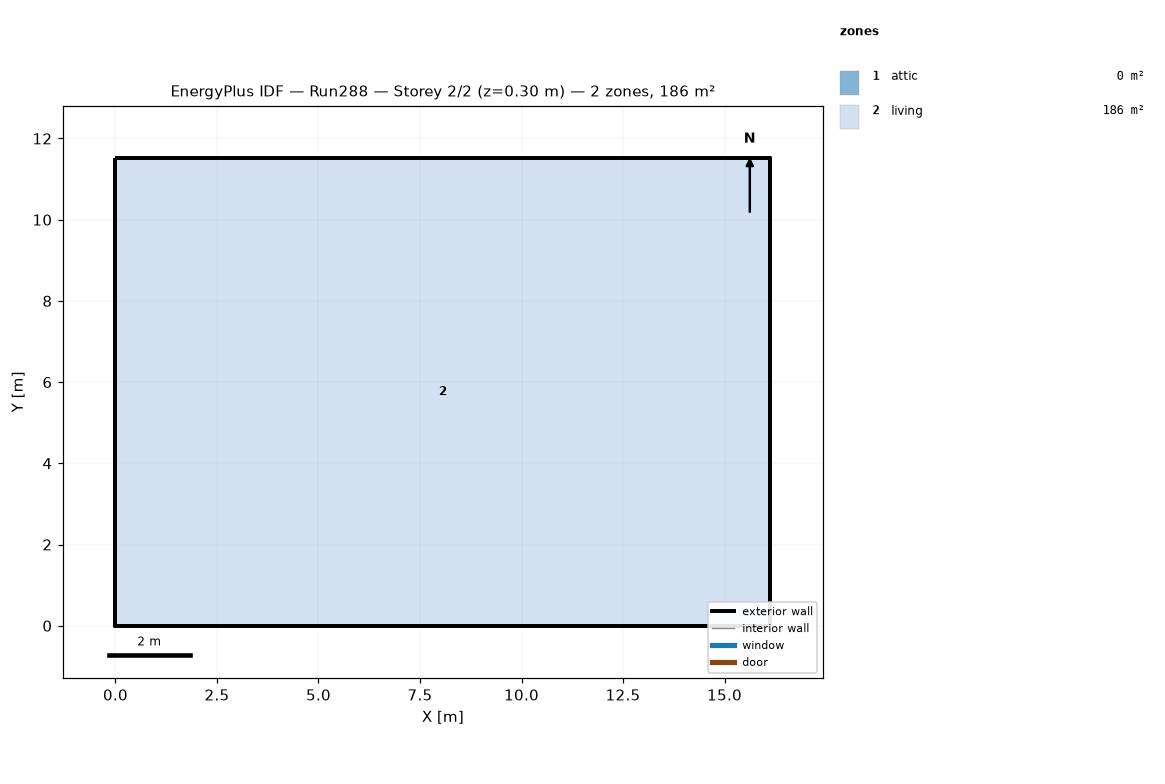
=== STOREY PLAN SPEC (per zone: floor XY polygon, exterior-wall plan segments, windows/doors) ===
zone 1: attic  (0.0 m²)
  exterior wall: (16.13, 0.00) – (16.13, 11.52) – (16.13, 5.76)  [17.3 m]
  exterior wall: (0.00, 11.52) – (0.00, 0.00) – (0.00, 5.76)  [17.3 m]
zone 2: living  (185.8 m²)
  floor: (0.00, 0.00) (0.00, 11.52) (16.13, 11.52) (16.13, 0.00)
  exterior wall: (0.00, 0.00) – (16.13, 0.00)  [16.1 m]
  exterior wall: (16.13, 0.00) – (16.13, 11.52)  [11.5 m]
  exterior wall: (16.13, 11.52) – (0.00, 11.52)  [16.1 m]
  exterior wall: (0.00, 11.52) – (0.00, 0.00)  [11.5 m]

=== DERIVED (storey summary) ===
Building: Run288
Storey: 2 of 2  (floor level z = 0.30 m)
Storey gross floor area: 185.8 m²
Zones on this storey: 2
  - attic: floor 0.0 m²; exterior wall 34.6 m (15.8 m²); WWR 0.0%
  - living: floor 185.8 m²; exterior wall 55.3 m (202.3 m²); WWR 0.0%
Zone adjacency: (none detected)